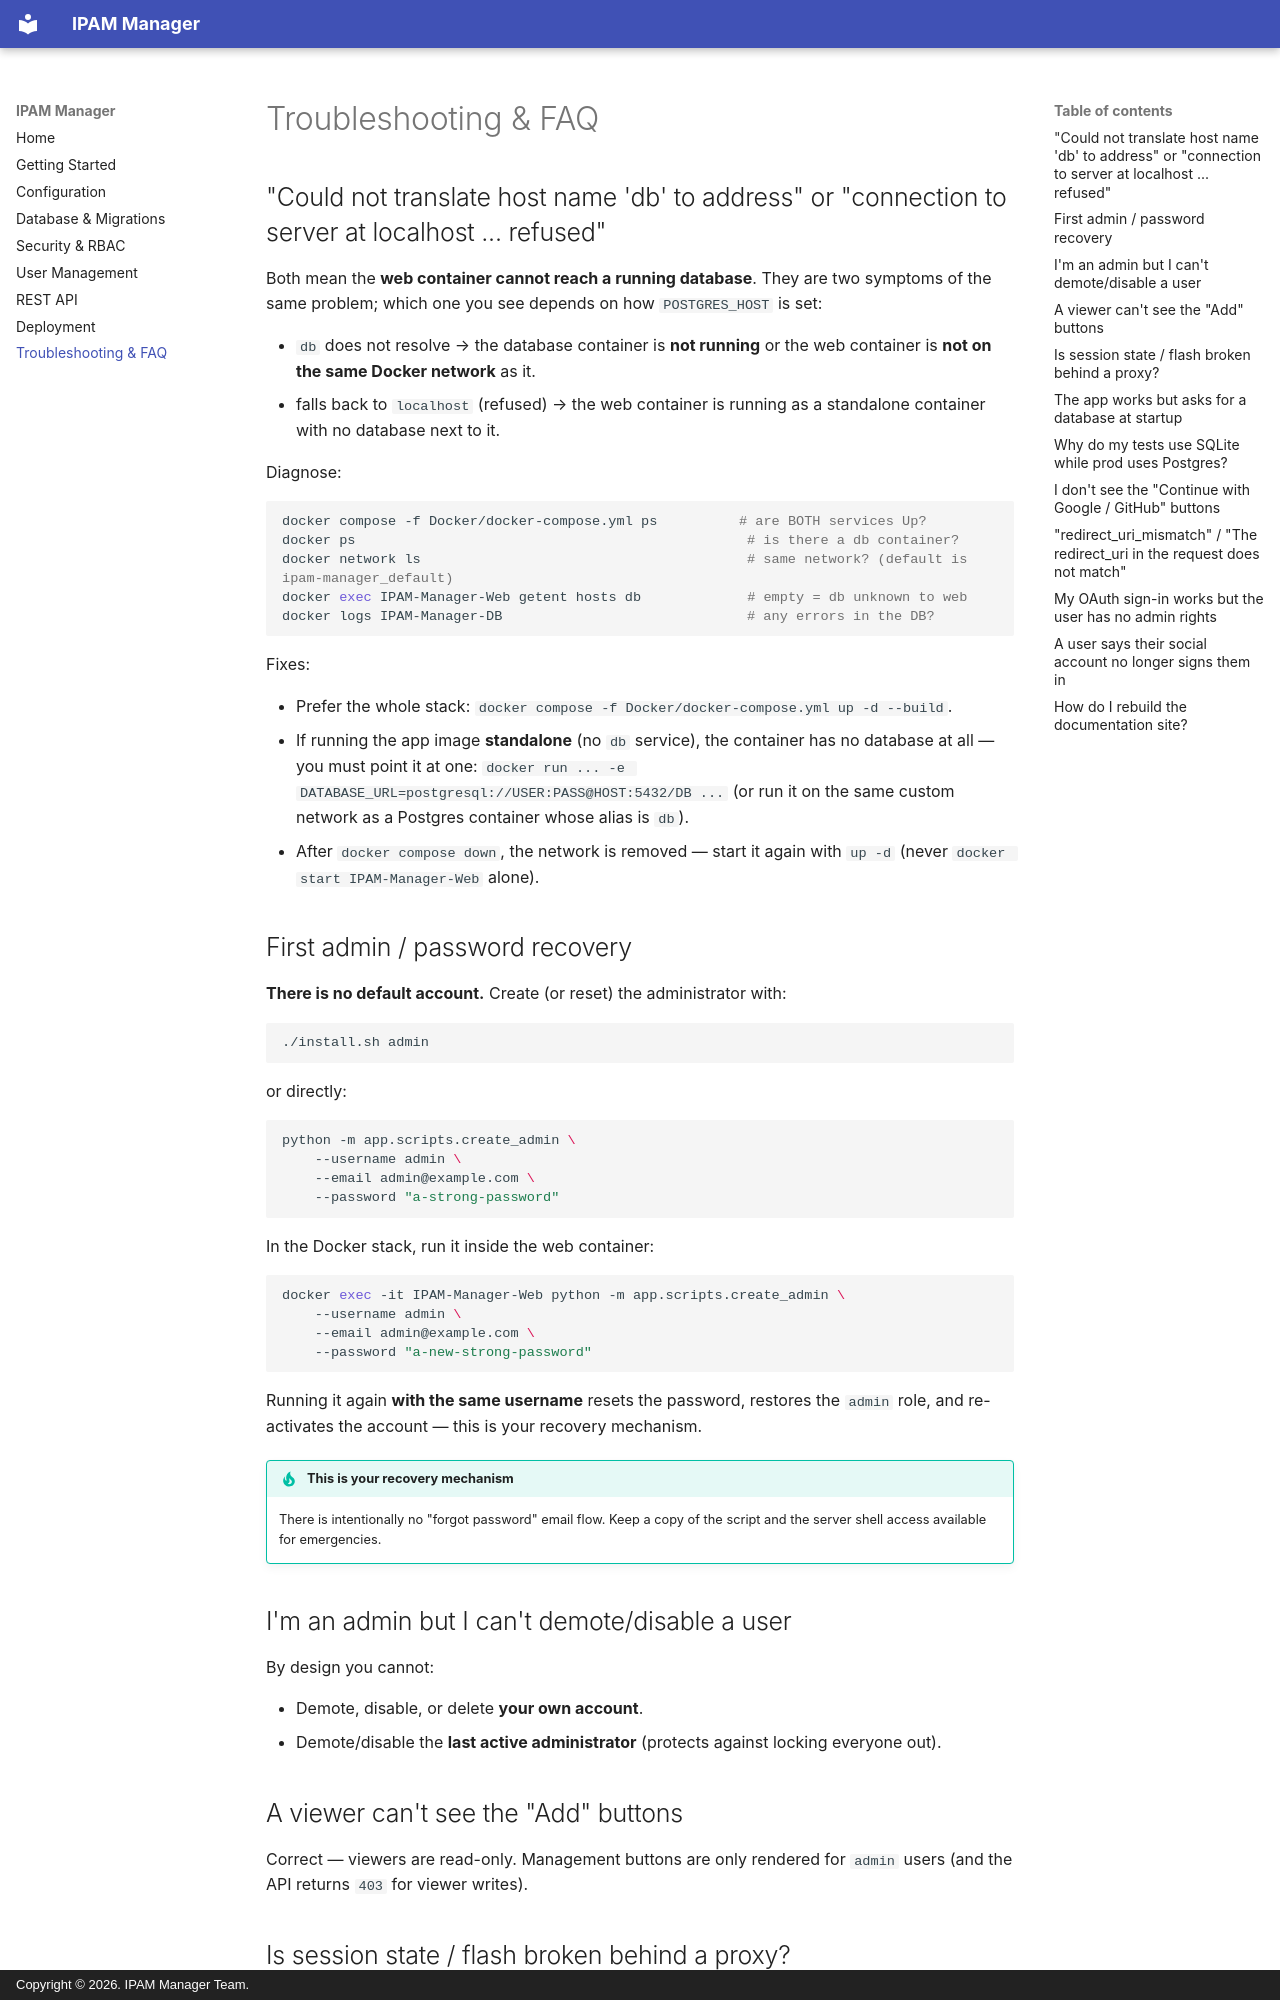

repository: rajeshprasanth/ipam-manager · page: troubleshooting/index.html · generator: mkdocs · copyright: Copyright © 2026. IPAM Manager Team.

# Troubleshooting & FAQ

## "Could not translate host name 'db' to address" or "connection to server at localhost ... refused"

Both mean the **web container cannot reach a running database**. They are two
symptoms of the same problem; which one you see depends on how `POSTGRES_HOST`
is set:

- `db` does not resolve → the database container is **not running** or the web
  container is **not on the same Docker network** as it.
- falls back to `localhost` (refused) → the web container is running as a
  standalone container with no database next to it.

Diagnose:

```bash
docker compose -f Docker/docker-compose.yml ps          # are BOTH services Up?
docker ps                                                # is there a db container?
docker network ls                                        # same network? (default is ipam-manager_default)
docker exec IPAM-Manager-Web getent hosts db             # empty = db unknown to web
docker logs IPAM-Manager-DB                              # any errors in the DB?
```

Fixes:

- Prefer the whole stack: `docker compose -f Docker/docker-compose.yml up -d --build`.
- If running the app image **standalone** (no `db` service), the container has
  no database at all — you must point it at one:
  `docker run ... -e DATABASE_URL=postgresql://USER:PASS@HOST:5432/DB ...`
  (or run it on the same custom network as a Postgres container whose alias is
  `db`).
- After `docker compose down`, the network is removed — start it again with
  `up -d` (never `docker start IPAM-Manager-Web` alone).

## First admin / password recovery

**There is no default account.** Create (or reset) the administrator with:

```bash
./install.sh admin
```

or directly:

```bash
python -m app.scripts.create_admin \
    --username admin \
    --email admin@example.com \
    --password "a-strong-password"
```

In the Docker stack, run it inside the web container:

```bash
docker exec -it IPAM-Manager-Web python -m app.scripts.create_admin \
    --username admin \
    --email admin@example.com \
    --password "a-new-strong-password"
```

Running it again **with the same username** resets the password, restores the
`admin` role, and re-activates the account — this is your recovery mechanism.

!!! tip "This is your recovery mechanism"
    There is intentionally no "forgot password" email flow. Keep a copy of the
    script and the server shell access available for emergencies.

## I'm an admin but I can't demote/disable a user

By design you cannot:

- Demote, disable, or delete **your own account**.
- Demote/disable the **last active administrator** (protects against locking
  everyone out).

## A viewer can't see the "Add" buttons

Correct — viewers are read-only. Management buttons are only rendered for
`admin` users (and the API returns `403` for viewer writes).
